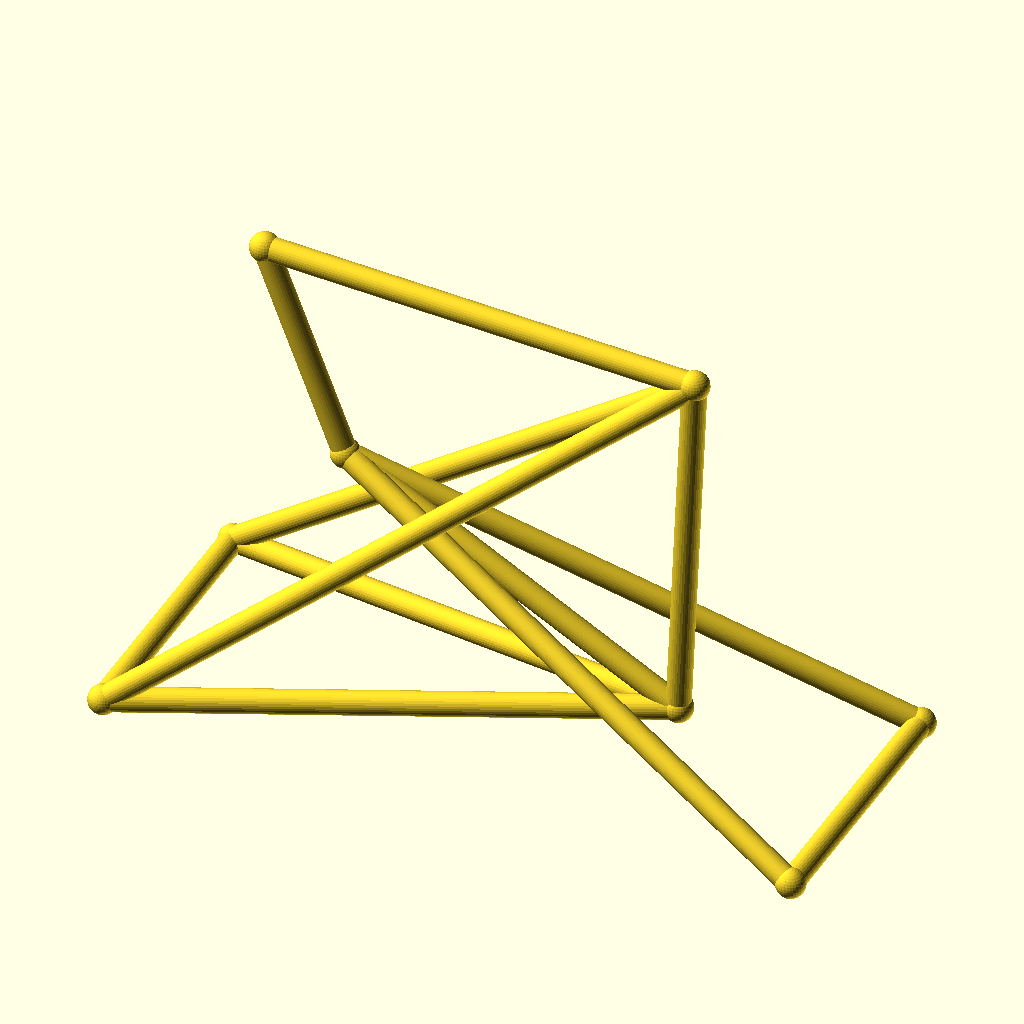
Cell 1: the model at its default parameters.
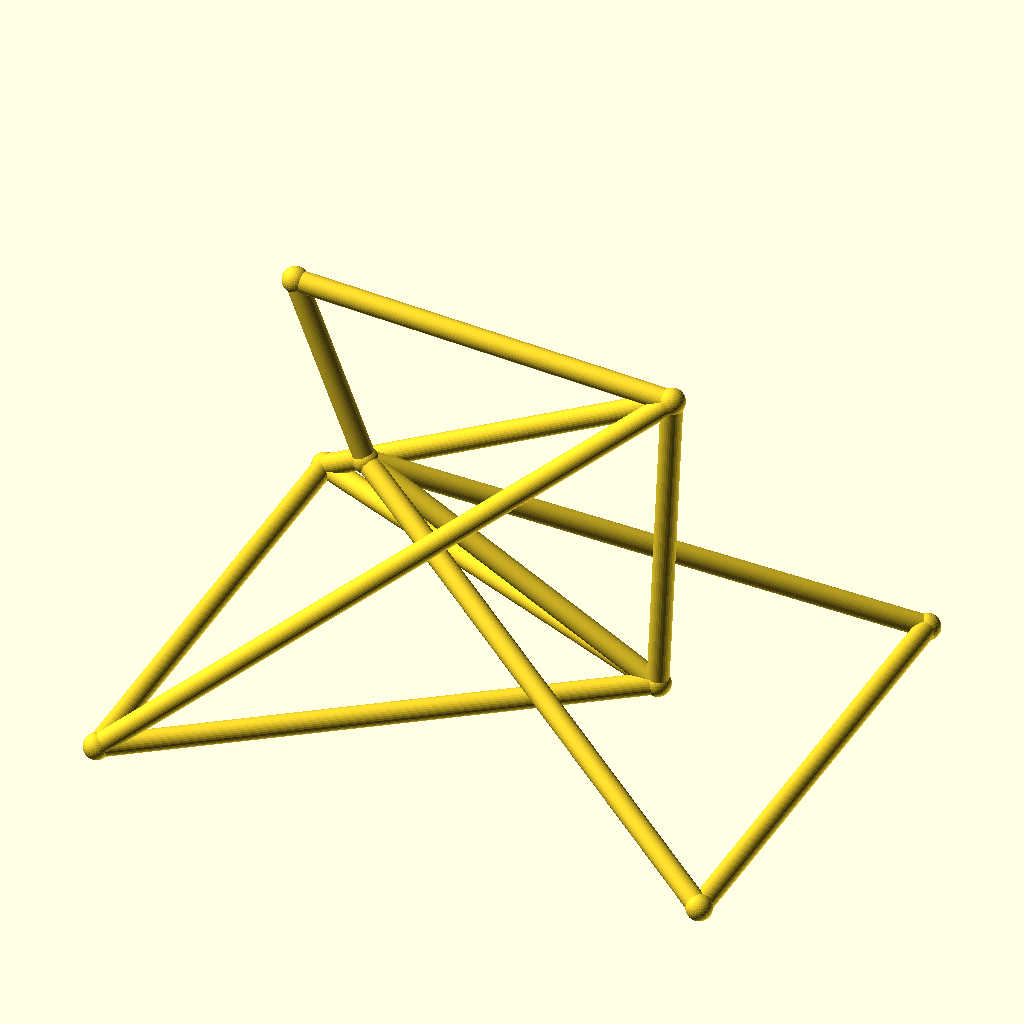
Cell 2: the same model with track = 104.
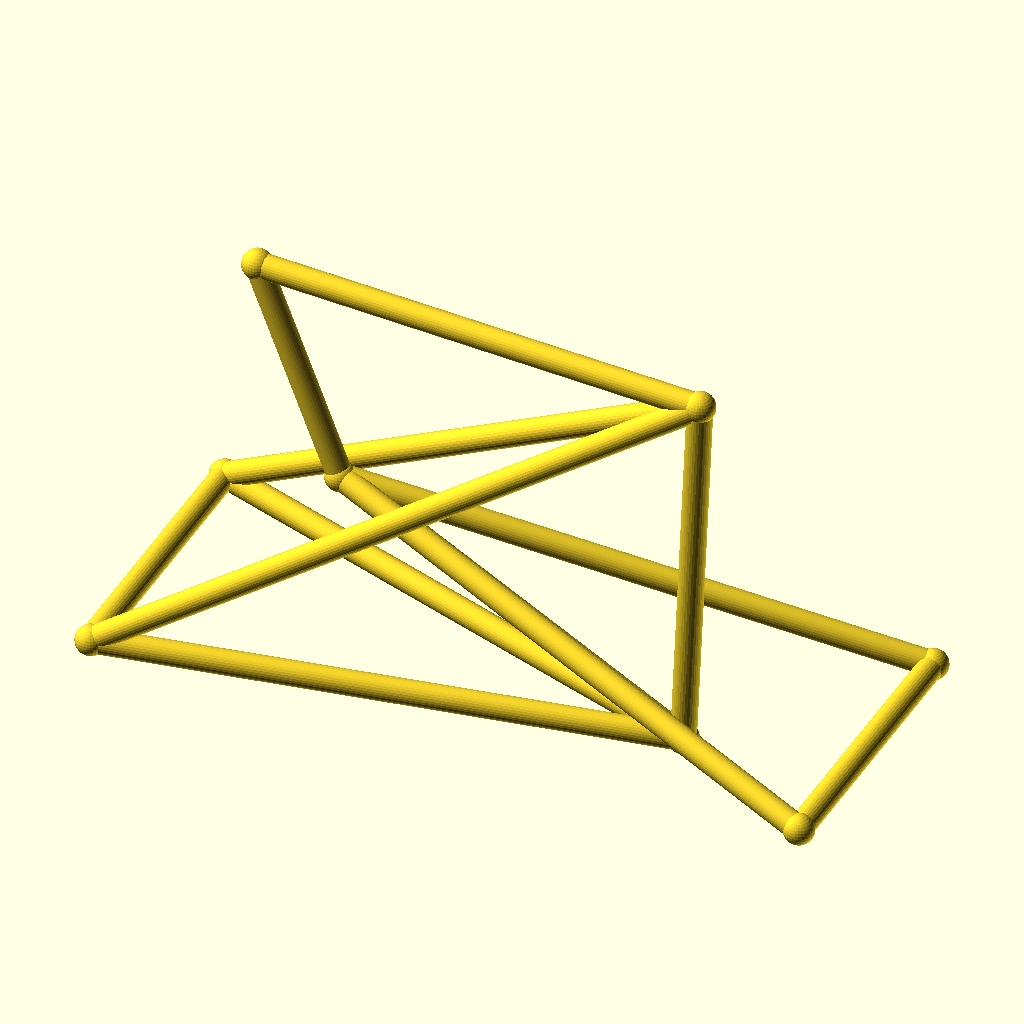
Cell 3 — hub_z set to 36, the other parameters unchanged.
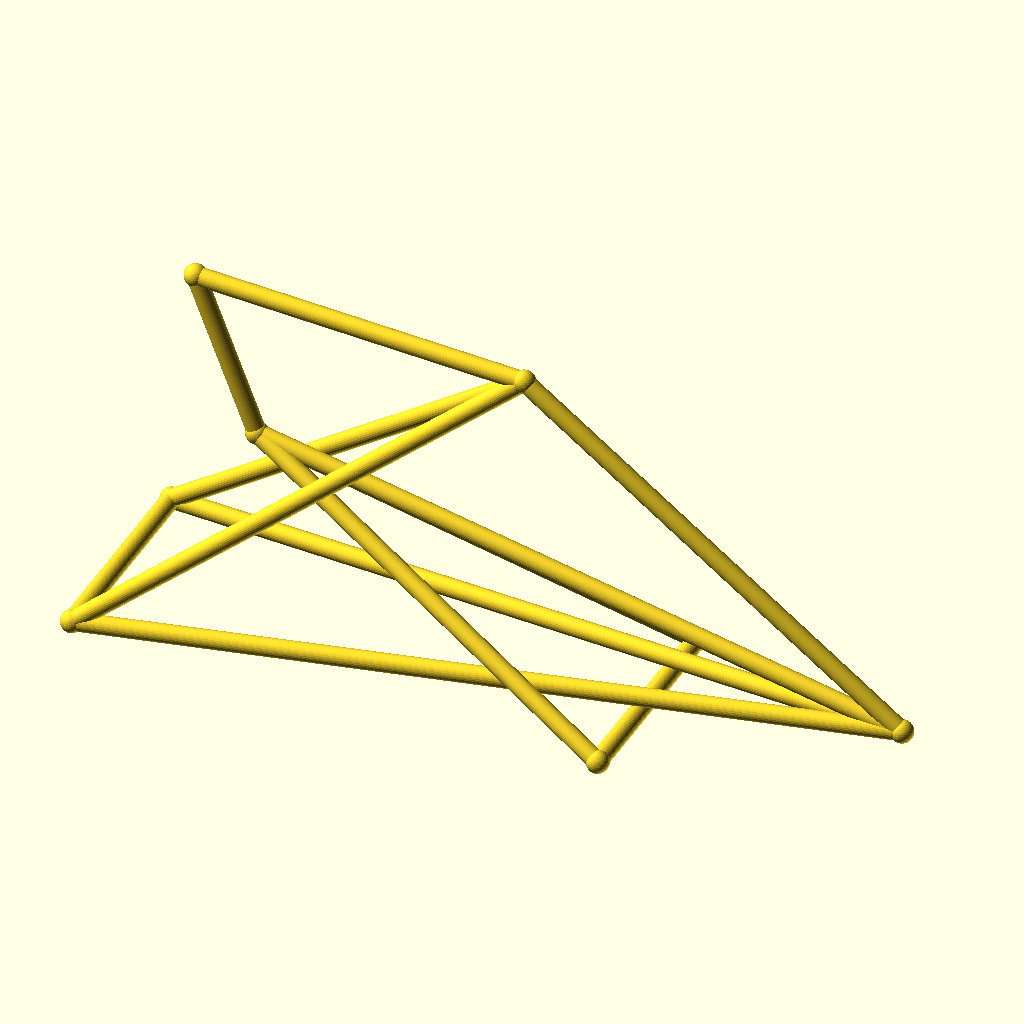
Cell 4: the same model with bb_x = 190.
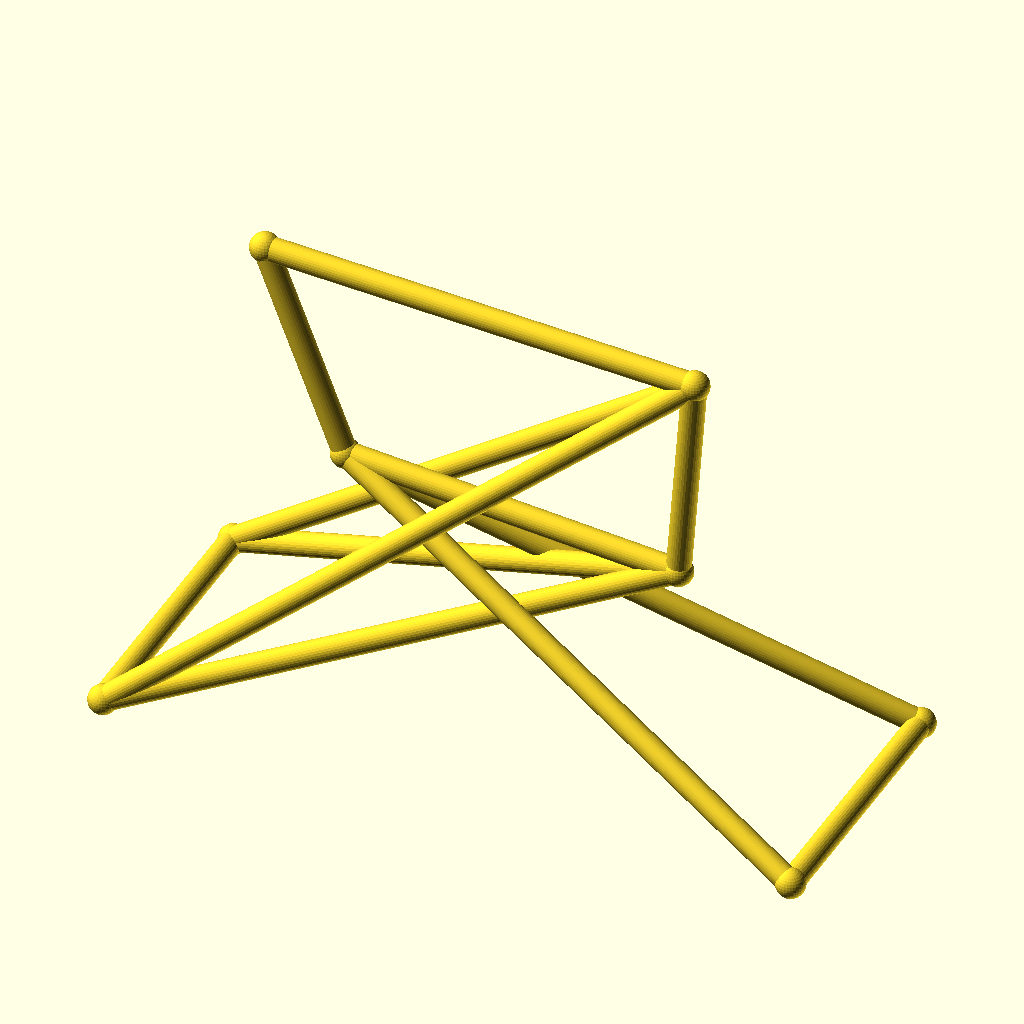
Cell 5: bb_z = 56 (everything else at default).
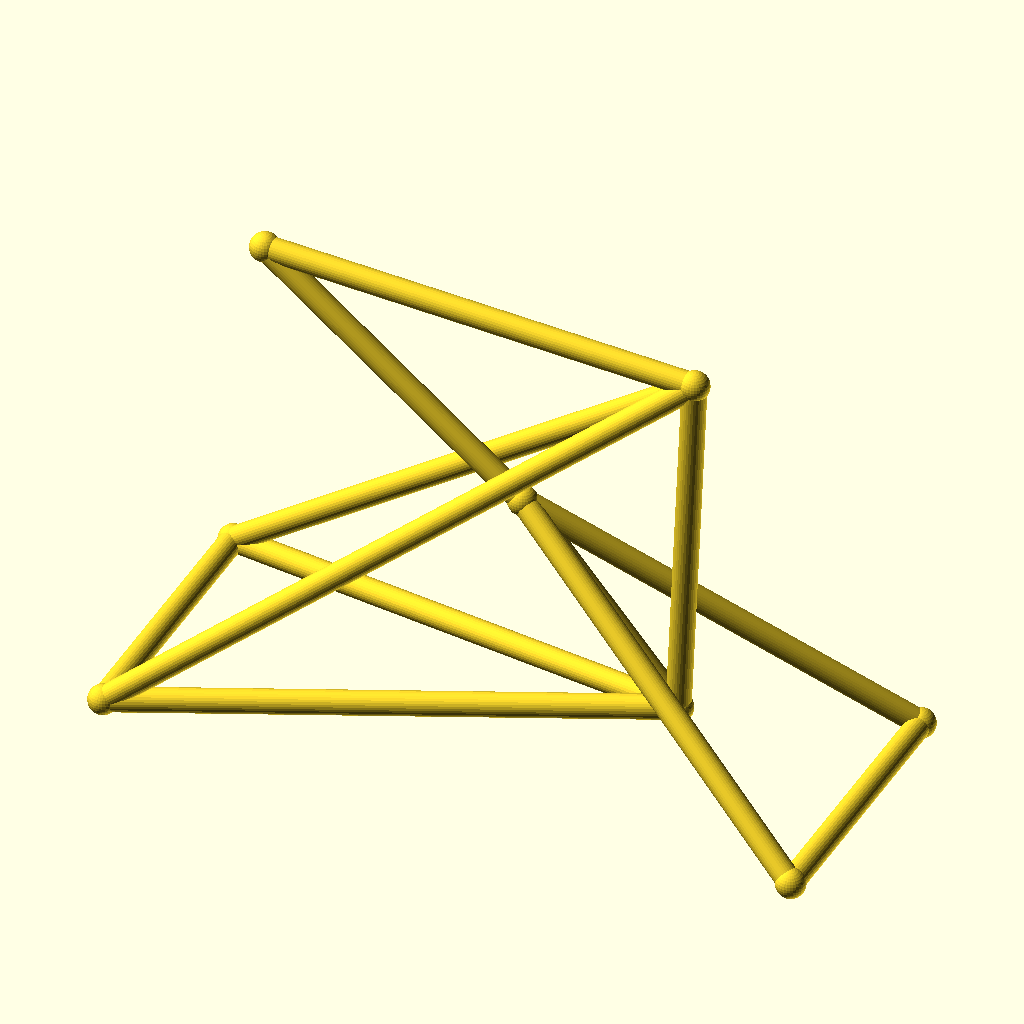
Cell 6 — ht_bot_x set to 66, the other parameters unchanged.
All cells are drawn from the same view direction (rotation 55°, 0°, 25°, orthographic, colour scheme Cornfield), but the view is re-fitted for each cell, so position and scale can differ between cells as well as the parameter.
Source of the model, optional_data/data/wire3/bikeframe/scene_0026.scad:
$fn = 32;

// ----------------------------------------------------------------------
// Bicycle frame: diamond frame, wheelbase 128 mm
// ----------------------------------------------------------------------

// --- parameters (mm) ---
track = 52;               // distance between the rear dropouts
hub_z = 18;               // wheel hub height
bb_x = 95;                // bottom bracket X
bb_z = 28;                // bottom bracket height
ht_bot_x = 33;            // head tube bottom X
ht_bot_z = 62;            // head tube bottom height
ht_top_x = 18;            // head tube top X
ht_top_z = 100;           // head tube top height
st_x = 98;                // seat cluster X
st_z = 95;                // seat cluster height
fh_x = 128;               // front hub X (wheelbase)
tube_r = 2.2;             // frame tube radius
joint_r = 2.7;            // joint ball radius

bbox_x = fh_x + 2 * joint_r;  // overall X, joints included
bbox_y = track + 2 * joint_r;  // overall Y, joints included
bbox_z = 100 - hub_z + 2 * joint_r;  // overall Z, joints included
tube_d = 2 * tube_r;  // frame tube diameter
wheelbase = fh_x;  // rear axle to front hub
nodes = [[bb_x, 0, bb_z], [ht_bot_x, 0, ht_bot_z], [ht_top_x, 0, ht_top_z], [st_x, 0, st_z], [0, track / 2, hub_z], [0, -track / 2, hub_z], [fh_x, track / 2, hub_z], [fh_x, -track / 2, hub_z]];

module member(a, b, r) {
  /* round stock from joint a to joint b, ends buried in the joint balls */
  d = b - a;
  length = norm(d);
  translate(a) rotate([0, acos(d[2] / length), atan2(d[1], d[0])])
    cylinder(h = length, r = r);
}

module joint(p, r) {
  /* ball at the joint centre, fatter than every member meeting there */
  translate(p) sphere(r = r);
}

/* members - each call is one graph edge */
member(nodes[1], nodes[2], tube_r);
member(nodes[1], nodes[0], tube_r);
member(nodes[2], nodes[3], tube_r);
member(nodes[3], nodes[0], tube_r);
member(nodes[0], nodes[4], tube_r);
member(nodes[0], nodes[5], tube_r);
member(nodes[3], nodes[4], tube_r);
member(nodes[3], nodes[5], tube_r);
member(nodes[1], nodes[6], tube_r);
member(nodes[1], nodes[7], tube_r);
member(nodes[6], nodes[7], tube_r);
member(nodes[4], nodes[5], tube_r);

/* joint balls */
for (p = nodes) joint(p, joint_r);
Customizer parameters (derived from the source; name, type, default, range or options):
track: number, default 52
hub_z: number, default 18
bb_x: number, default 95
bb_z: number, default 28
ht_bot_x: number, default 33
ht_bot_z: number, default 62
ht_top_x: number, default 18
ht_top_z: number, default 100
st_x: number, default 98
st_z: number, default 95
fh_x: number, default 128
tube_r: number, default 2.2
joint_r: number, default 2.7
